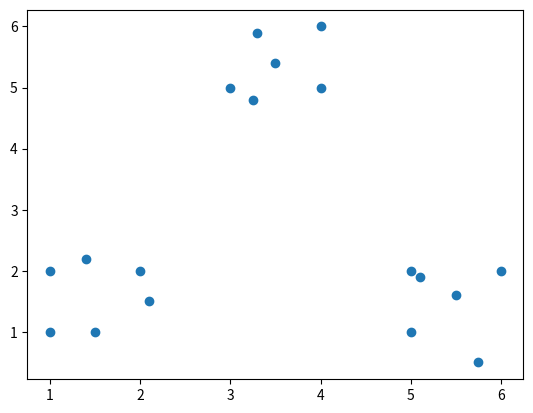

The matplotlib source for this figure:
import numpy as np
import matplotlib.pyplot as plt

data = np.array([[1, 1], [1, 2], [2, 2], [1.5, 1], [2.1, 1.5], [1.4, 2.2],
                 [5, 1], [5, 2], [6, 2], [5.75, 0.5], [5.5, 1.6], [5.1, 1.9],
                 [4, 5], [4, 6], [3, 5], [3.25, 4.8], [3.5, 5.4], [3.3, 5.9]
                 ])
k = 3


def plot():
    plt.scatter(data[:, 0], data[:, 1])
    plt.show()


if __name__ == '__main__':
    plot()
